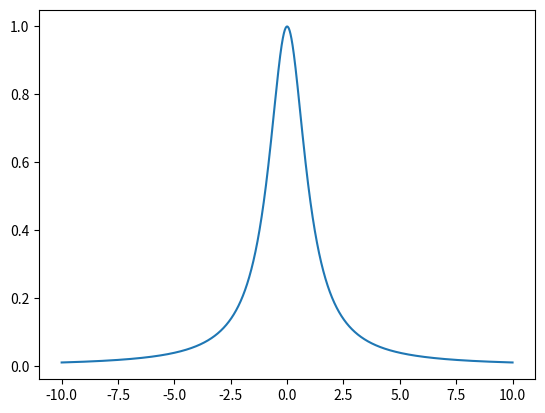

Write the Python code that produced this figure.
# -*- coding: utf-8 -*-
"""
Created on Thu Jul 26 09:50:34 2018

[redacted]
"""

import numpy as np
import matplotlib.pyplot as plt

def f(t):
    return 1.0/(1+np.power(t,2))

t1=np.arange(-10,10,0.001)

plt.plot(t1,f(t1))
plt.show()